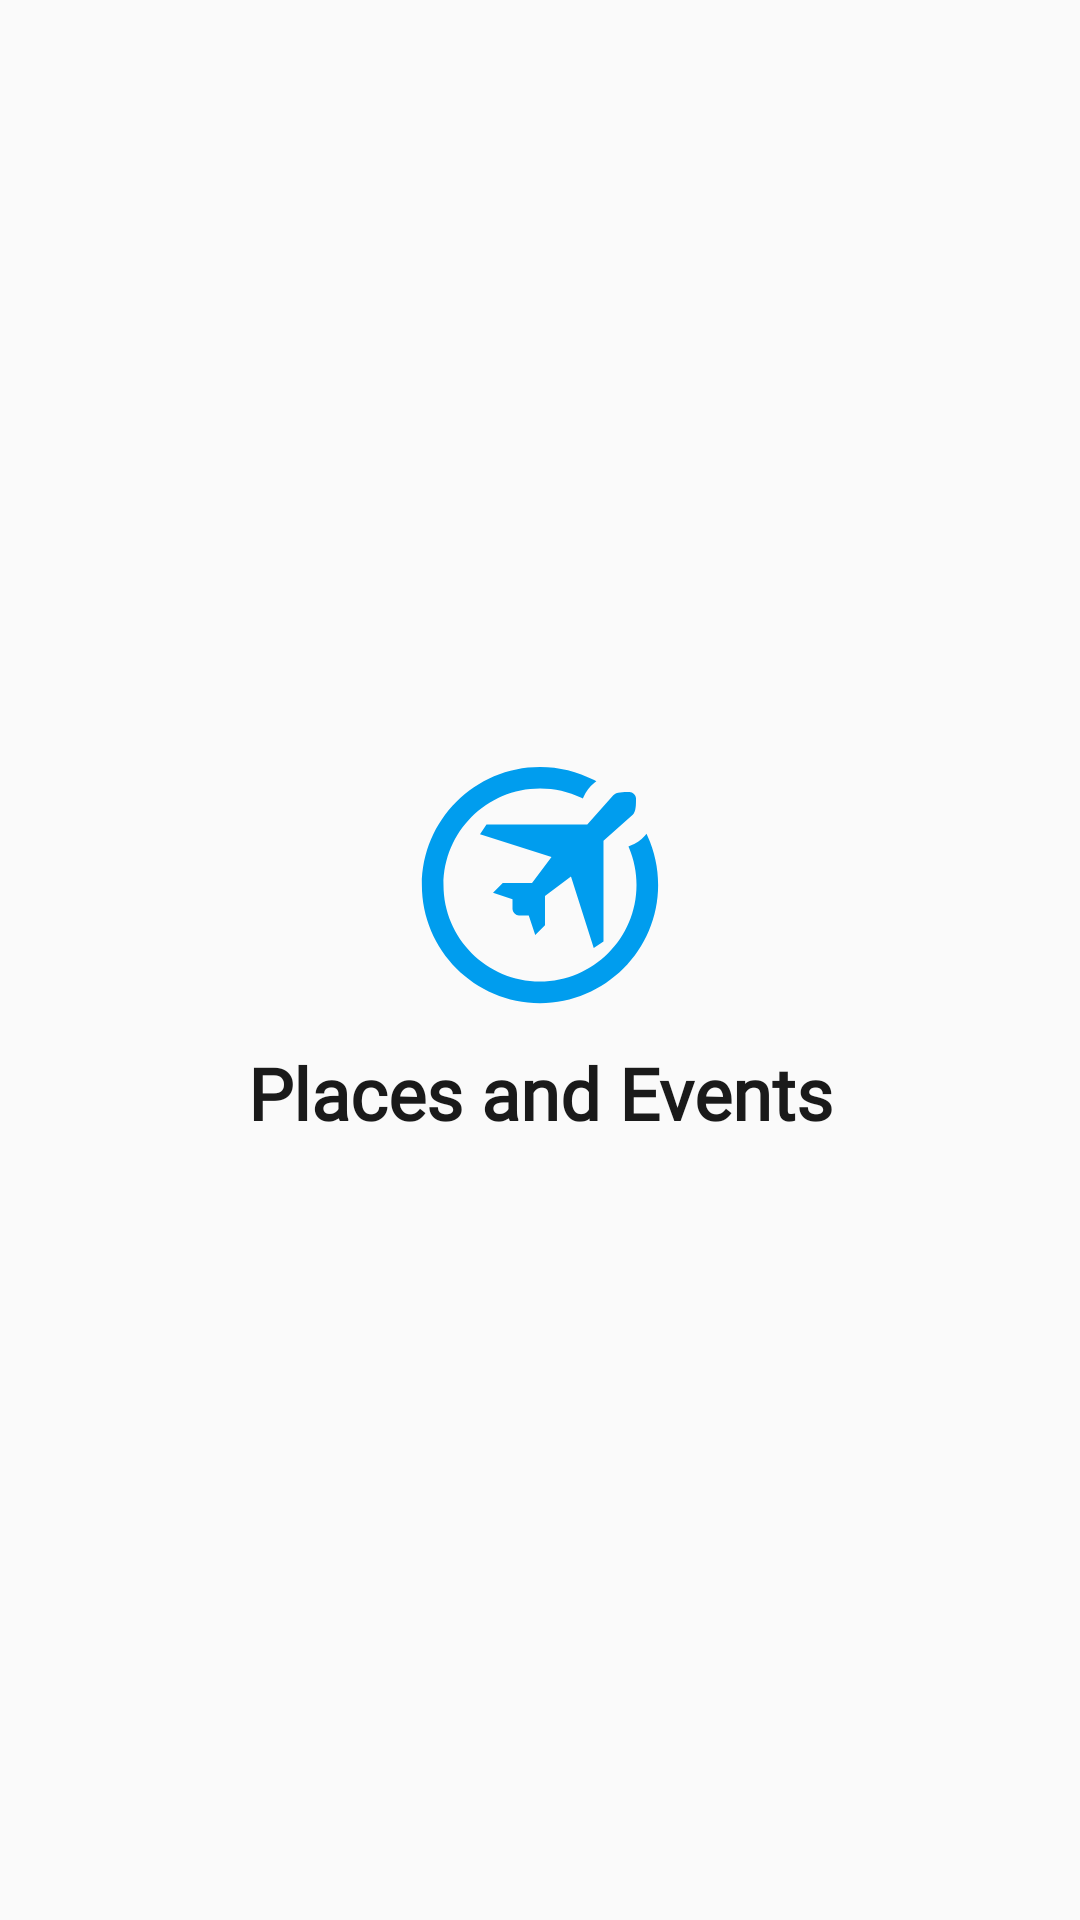

Produce the Android XML layout that renders to this screen, including the resource entries it uses.
<!-- AndroidManifest.xml: application theme AppTheme -->
<!-- res/layout/activity_splash_screen.xml -->
<?xml version="1.0" encoding="utf-8"?>
<androidx.constraintlayout.widget.ConstraintLayout xmlns:android="http://schemas.android.com/apk/res/android"
    xmlns:app="http://schemas.android.com/apk/res-auto"
    xmlns:tools="http://schemas.android.com/tools"
    android:layout_width="match_parent"
    android:layout_height="match_parent"
    tools:context=".views.activities.SplashScreenActivity">

    <ImageView
        android:id="@+id/app_logo"
        android:layout_width="90dp"
        android:layout_height="90dp"
        android:layout_marginTop="250dp"
        android:src="@drawable/travis_logo"
        app:layout_constraintEnd_toEndOf="parent"
        app:layout_constraintStart_toStartOf="parent"
        app:layout_constraintTop_toTopOf="parent" />

    <TextView
        android:id="@+id/app_name"
        android:layout_width="wrap_content"
        android:layout_height="wrap_content"
        android:layout_marginTop="8dp"
        android:fontFamily="@font/montserrat"
        android:text="@string/app_tit"
        android:textColor="#1A1A1A"
        android:textSize="24sp"
        android:textStyle="bold"
        app:layout_constraintEnd_toEndOf="parent"
        app:layout_constraintStart_toStartOf="parent"
        app:layout_constraintTop_toBottomOf="@+id/app_logo" />

</androidx.constraintlayout.widget.ConstraintLayout>
<!-- resources referenced by this layout -->
<resources>
  <!-- drawable travis_logo: png bitmap (drawable, 2484 bytes) -->
  <string name="app_tit">Places and Events</string>
  <style name="AppTheme" parent="Theme.AppCompat.Light.DarkActionBar">
          
          <item name="colorPrimary">@color/colorPrimary</item>
          <item name="colorPrimaryDark">@color/colorPrimaryDark</item>
          <item name="colorAccent">@color/colorPrimaryDark</item>
      </style>
  <color name="colorPrimary">#009DEE</color>
  <color name="colorPrimaryDark">#303F9F</color>
</resources>
